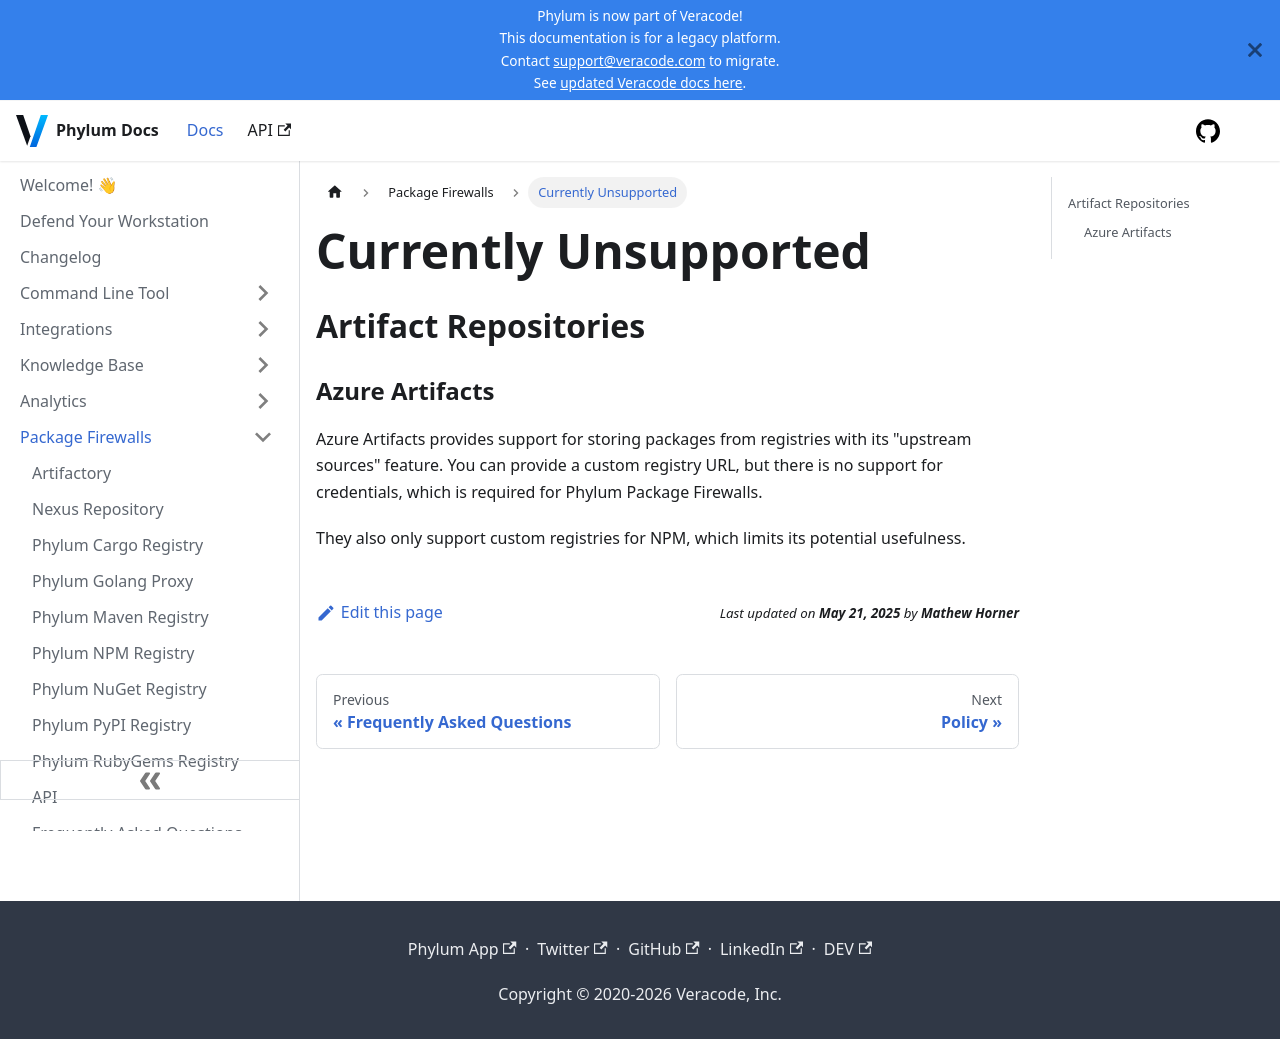

repository: phylum-dev/documentation · page: package_firewall/unsupported.html · generator: docusaurus

# Currently Unsupported

## Artifact Repositories

### Azure Artifacts

Azure Artifacts provides support for storing packages from registries with its
"upstream sources" feature. You can provide a custom registry URL, but there is
no support for credentials, which is required for Phylum Package Firewalls.

They also only support custom registries for NPM, which limits its potential
usefulness.
